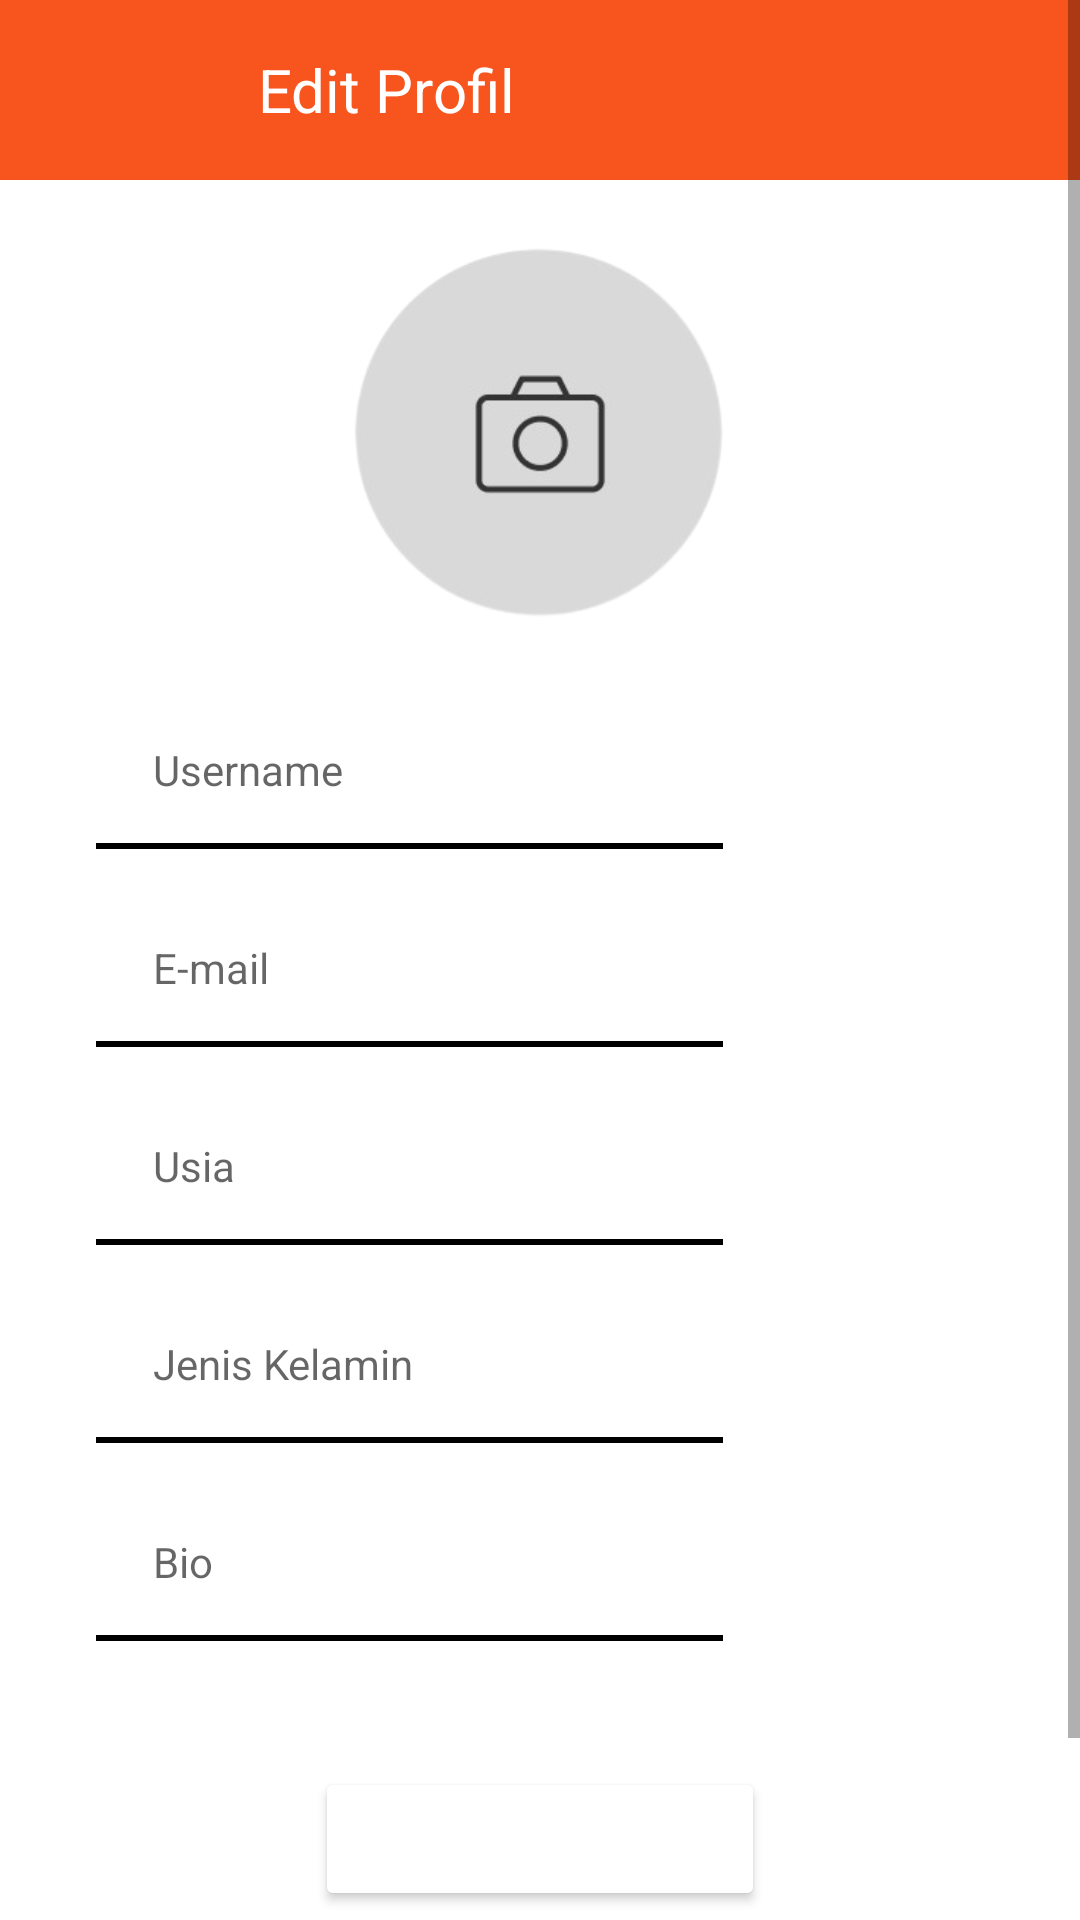

Android layout source for this screen:
<!-- AndroidManifest.xml: application theme AppTheme -->
<!-- res/layout/activity_edit_profile.xml -->
<?xml version="1.0" encoding="utf-8"?>
<LinearLayout xmlns:android="http://schemas.android.com/apk/res/android"
    xmlns:tools="http://schemas.android.com/tools"
    xmlns:app="http://schemas.android.com/apk/res-auto"
    android:layout_width="match_parent"
    android:layout_height="match_parent"
    tools:context=".EditProfileActivity">

    <LinearLayout
        android:background="#FFFFFFFF"
        android:clipChildren="false"
        android:clipToPadding="false"
        android:orientation="vertical"
        android:layout_width="match_parent"
        android:layout_height="match_parent">
        <ScrollView
            android:fillViewport="true"
            android:id="@+id/rx37hwpsxekd"
            android:layout_width="match_parent"
            android:layout_height="match_parent"
            android:layout_weight="1"
            android:background="#FFFFFFFF"
            android:clipChildren="false"
            android:clipToPadding="false">
            <LinearLayout
                android:layout_width="match_parent"
                android:layout_height="match_parent"
                android:clipChildren="false"
                android:clipToPadding="false"
                android:orientation="vertical">
                <LinearLayout
                    android:id="@+id/r3qn23kw1ynp"
                    android:layout_width="match_parent"
                    android:layout_height="wrap_content"
                    android:gravity="center_vertical"
                    android:background="#FFF8541D"
                    android:paddingVertical="10dp"
                    android:paddingHorizontal="25dp"
                    android:layout_marginBottom="22dp"
                    android:orientation="horizontal">
                    <RelativeLayout
                        android:layout_width="wrap_content"
                        android:layout_height="wrap_content">
                        <ImageView
                            android:id="@+id/bgBack"
                            android:layout_width="40dp"
                            android:layout_height="40dp"
                            android:layout_marginEnd="21dp"
                            android:src="@drawable/bg_back"
                            android:scaleType="fitXY"
                            />
                        <ImageView
                            android:id="@+id/back"
                            android:layout_width="30dp"
                            android:layout_height="30dp"
                            android:layout_marginEnd="21dp"
                            android:src="@drawable/icon_back"
                            android:scaleType="fitXY"
                            />
                    </RelativeLayout>

                    <TextView
                        android:id="@+id/judul"
                        android:textColor="#FFFFFF"
                        android:textSize="20sp"
                        android:layout_height="wrap_content"
                        android:layout_width="match_parent"
                        android:layout_weight="1"
                        android:text="Edit Profil"
                        />
                </LinearLayout>
                <LinearLayout
                    android:layout_width="match_parent"
                    android:layout_height="wrap_content"
                    android:layout_marginBottom="30dp"
                    android:gravity="center">
                    <ImageView
                        android:id="@+id/imageProfile"
                        android:layout_width="125dp"
                        android:layout_height="125dp"
                        android:src="@drawable/foto_profile"
                        android:scaleType="fitXY"
                        />
                </LinearLayout>


                <EditText
                    android:id="@+id/nameEditText"
                    android:textColor="#000000"
                    android:textSize="14sp"
                    android:layout_marginBottom="5dp"
                    android:layout_marginLeft="51dp"
                    android:layout_marginRight="170dp"
                    android:layout_height="wrap_content"
                    android:layout_width="match_parent"
                    android:hint="Username"
                    android:background="@android:color/transparent"
                    android:paddingVertical="10dp" />
                <View
                    android:id="@+id/line1"
                    android:layout_width="209dp"
                    android:layout_height="2dp"
                    android:layout_marginBottom="20dp"
                    android:layout_marginHorizontal="32dp"
                    android:background="#FF000000" />

                <EditText
                    android:id="@+id/emailEditText"
                    android:textColor="#000000"
                    android:textSize="14sp"
                    android:layout_marginBottom="5dp"
                    android:layout_marginLeft="51dp"
                    android:layout_marginRight="170dp"
                    android:layout_height="wrap_content"
                    android:layout_width="match_parent"
                    android:hint="E-mail"
                    android:background="@android:color/transparent"
                    android:paddingVertical="10dp" />
                <View
                    android:id="@+id/line2"
                    android:layout_width="209dp"
                    android:layout_height="2dp"
                    android:layout_marginBottom="20dp"
                    android:layout_marginHorizontal="32dp"
                    android:background="#FF000000" />

                <EditText
                    android:id="@+id/usiaEditText"
                    android:textColor="#000000"
                    android:textSize="14sp"
                    android:layout_marginBottom="5dp"
                    android:layout_marginLeft="51dp"
                    android:layout_marginRight="170dp"
                    android:layout_height="wrap_content"
                    android:layout_width="match_parent"
                    android:hint="Usia"
                    android:background="@android:color/transparent"
                    android:paddingVertical="10dp"
                    />
                <View
                    android:id="@+id/line3"
                    android:layout_width="209dp"
                    android:layout_height="2dp"
                    android:layout_marginBottom="20dp"
                    android:layout_marginHorizontal="32dp"
                    android:background="#FF000000" />

                <EditText
                    android:id="@+id/jkEditText"
                    android:textColor="#000000"
                    android:textSize="14sp"
                    android:layout_marginBottom="5dp"
                    android:layout_marginLeft="51dp"
                    android:layout_marginRight="170dp"
                    android:layout_height="wrap_content"
                    android:layout_width="match_parent"
                    android:hint="Jenis Kelamin"
                    android:background="@android:color/transparent"
                    android:paddingVertical="10dp" />
                <View
                    android:id="@+id/line4"
                    android:layout_width="209dp"
                    android:layout_height="2dp"
                    android:layout_marginBottom="20dp"
                    android:layout_marginHorizontal="32dp"
                    android:background="#FF000000" />

                <EditText
                    android:id="@+id/bioEditText"
                    android:textColor="#000000"
                    android:textSize="14sp"
                    android:layout_marginBottom="5dp"
                    android:layout_marginLeft="51dp"
                    android:layout_marginRight="170dp"
                    android:layout_height="wrap_content"
                    android:layout_width="match_parent"
                    android:hint="Bio"
                    android:background="@android:color/transparent"
                    android:paddingVertical="10dp"
                    />
                <View
                    android:id="@+id/line5"
                    android:layout_width="209dp"
                    android:layout_height="2dp"
                    android:layout_marginBottom="42dp"
                    android:layout_marginHorizontal="32dp"
                    android:background="#FF000000" />

                <Button
                    android:id="@+id/simpanButton"
                    android:layout_width="match_parent"
                    android:layout_height="wrap_content"
                    android:layout_marginBottom="70dp"
                    android:layout_marginHorizontal="105dp"
                    android:backgroundTint="@drawable/button_simpan"
                    android:clickable="true"
                    android:focusable="true"
                    android:gravity="center"
                    android:paddingVertical="12dp"
                    android:text="Simpan"
                    android:textColor="#FFFFFF"
                    android:textSize="16sp" />



            </LinearLayout>
        </ScrollView>
    </LinearLayout>

</LinearLayout>
<!-- resources referenced by this layout -->
<resources>
  <!-- drawable button_simpan (drawable) -->
  <?xml version="1.0" encoding="utf-8"?>
  <shape
      xmlns:android="http://schemas.android.com/apk/res/android">
      <solid
          android:color="#FFF8541D"
          />
      <corners
          android:radius="30dp"
          />
  </shape>
  <!-- drawable foto_profile: png bitmap (drawable, 20174 bytes) -->
  <!-- drawable icon_back (drawable) -->
  <vector xmlns:android="http://schemas.android.com/apk/res/android" android:autoMirrored="true" android:height="24dp" android:tint="#F8541D" android:viewportHeight="24" android:viewportWidth="24" android:width="24dp">
        
      <path android:fillColor="@android:color/white" android:pathData="M20,11H7.83l5.59,-5.59L12,4l-8,8 8,8 1.41,-1.41L7.83,13H20v-2z"/>
      
  </vector>
  <style name="AppTheme" parent="Theme.MaterialComponents.Light.NoActionBar">
          <item name="android:windowBackground">@color/white</item>
          <item name="android:statusBarColor">@color/white</item>
      </style>
  <color name="white">#FFFFFFFF</color>
</resources>
